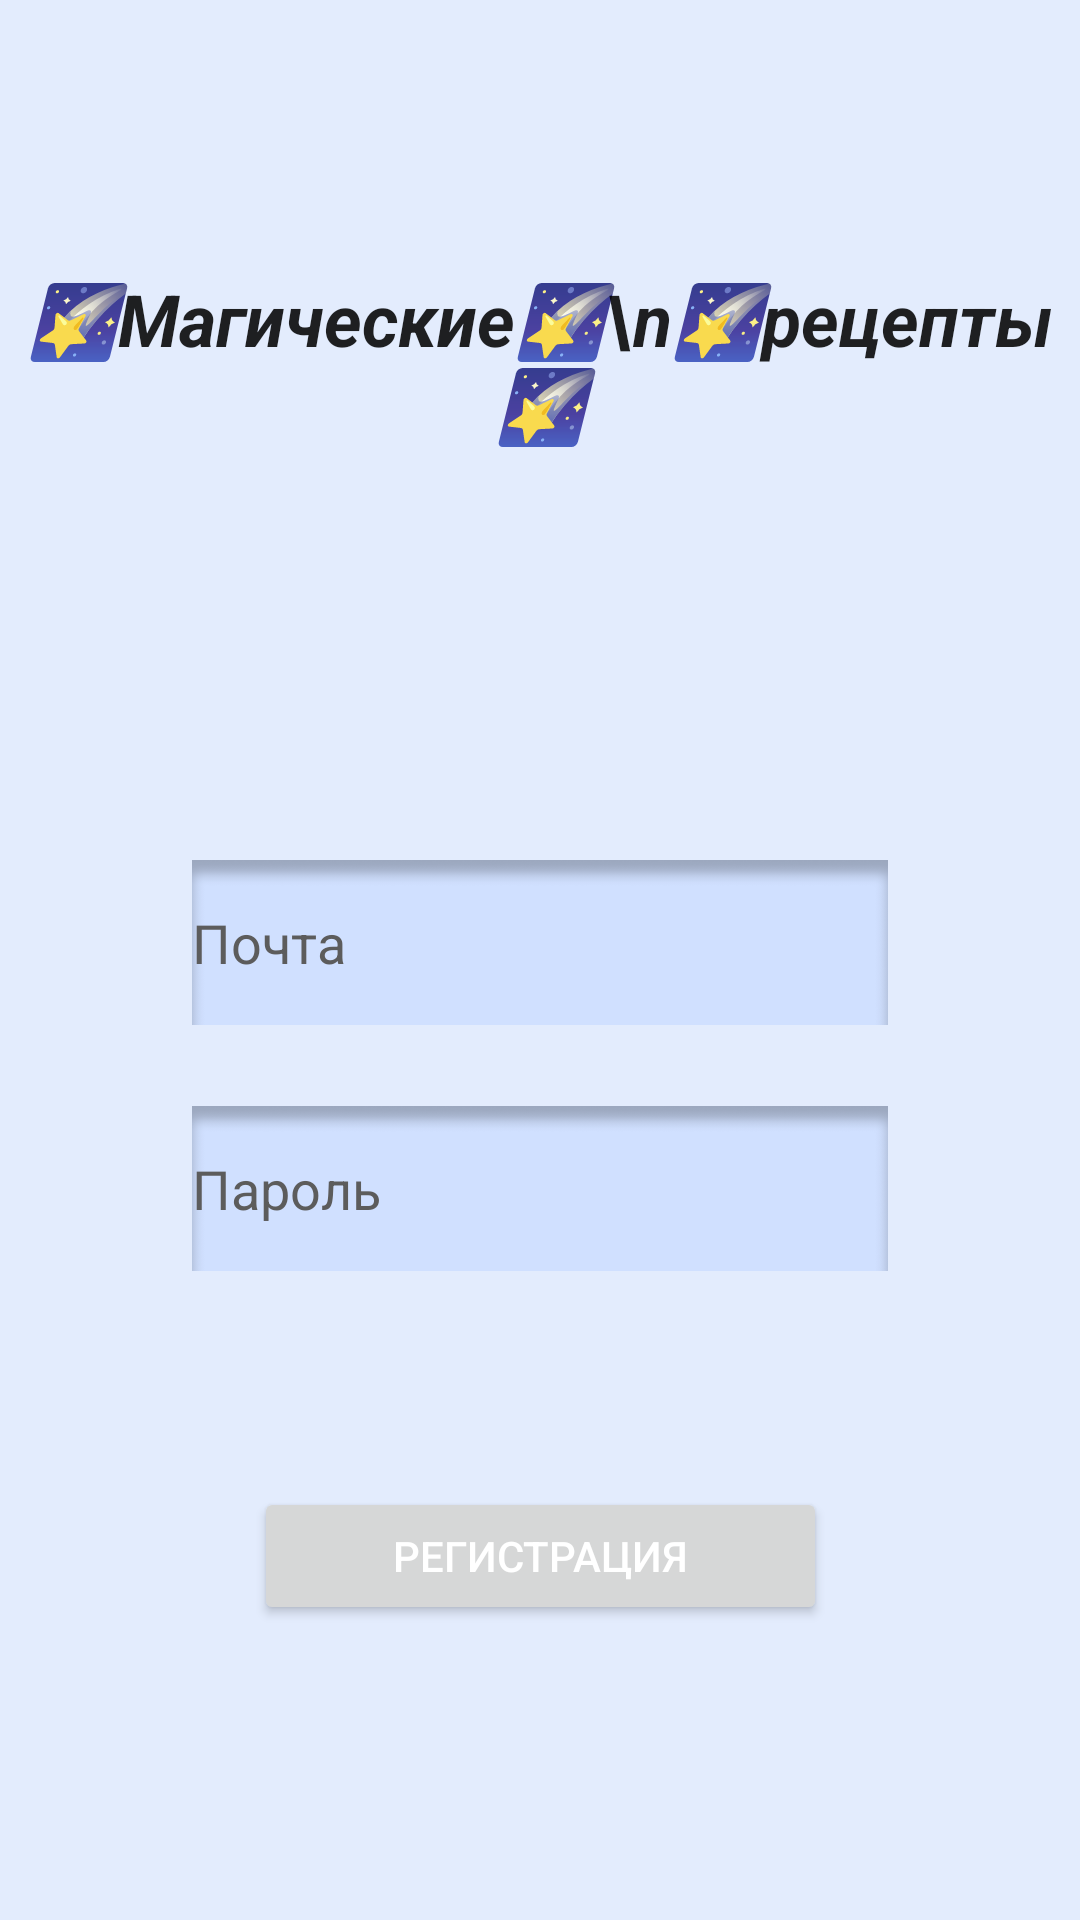

Reconstruct the res/layout file that produces this screen, plus the resources it refers to.
<!-- AndroidManifest.xml: application theme Theme.MagicRecipes -->
<!-- res/layout/activity_register.xml -->
<?xml version="1.0" encoding="utf-8"?>
<androidx.constraintlayout.widget.ConstraintLayout xmlns:android="http://schemas.android.com/apk/res/android"
    xmlns:app="http://schemas.android.com/apk/res-auto"
    xmlns:tools="http://schemas.android.com/tools"
    android:layout_width="match_parent"
    android:layout_height="match_parent"
    tools:context=".LoginActivity">

    <TextView
        android:id="@+id/bartittle"
        android:layout_width="wrap_content"
        android:layout_height="wrap_content"
        android:layout_marginTop="90dp"
        android:gravity="center"
        android:text="🌠Магические🌠\n🌠рецепты🌠"
        android:textSize="24dp"
        android:textStyle="bold|italic"
        android:textColor="?android:attr/textColorPrimary"
        app:layout_constraintEnd_toEndOf="parent"
        app:layout_constraintHorizontal_bias="0.497"
        app:layout_constraintStart_toStartOf="parent"
        app:layout_constraintTop_toTopOf="parent" />

    <RelativeLayout
        android:id="@+id/relativeLayout"
        android:layout_width="wrap_content"
        android:layout_height="wrap_content"
        android:layout_marginStart="21dp"
        android:layout_marginTop="120dp"
        android:layout_marginEnd="21dp"
        android:padding="16dp"
        app:layout_constraintEnd_toEndOf="parent"
        app:layout_constraintStart_toStartOf="parent"
        app:layout_constraintTop_toBottomOf="@+id/bartittle">

        <EditText
            android:id="@+id/editTextEmail"
            android:layout_width="232dp"
            android:layout_height="55dp"
            android:layout_marginBottom="16dp"
            android:background="@drawable/edittextback"
            android:hint="Почта"
            android:textColor="#5C5C5C"
            android:textColorHint="#5C5C5C"
            android:inputType="textEmailAddress"
            android:minHeight="48dp" />

        <EditText
            android:id="@+id/editTextPassword"
            android:layout_width="232dp"
            android:layout_height="55dp"
            android:layout_below="@id/editTextEmail"
            android:layout_marginTop="11dp"
            android:textColorHint="#5C5C5C"
            android:textColor="#5C5C5C"
            android:layout_marginBottom="16dp"
            android:background="@drawable/edittextback"
            android:hint="Пароль"
            android:inputType="textPassword"
            android:minHeight="48dp"
            android:paddingRight="10mm" /> 


    </RelativeLayout>

    <Button
        android:id="@+id/buttonBack"
        android:layout_width="148dp"
        android:layout_height="54dp"
        android:layout_marginTop="120dp"
        android:minHeight="48dp"
        android:onClick="goBack"
        android:text="Назад"
        android:textColor="@color/white"
        app:layout_constraintEnd_toEndOf="parent"
        app:layout_constraintStart_toStartOf="parent"
        app:layout_constraintTop_toBottomOf="@+id/buttonRegister"
        tools:ignore="TouchTargetSizeCheck" />

    <Button
        android:id="@+id/buttonRegister"
        android:layout_width="191dp"
        android:layout_height="46dp"
        android:layout_marginStart="115dp"
        android:layout_marginTop="40dp"
        android:layout_marginEnd="115dp"
        android:onClick="registerUser"
        android:text="Регистрация"
        android:textColor="@color/white"
        app:layout_constraintEnd_toEndOf="parent"
        app:layout_constraintStart_toStartOf="parent"
        app:layout_constraintTop_toBottomOf="@+id/relativeLayout"
        tools:ignore="TouchTargetSizeCheck" />

</androidx.constraintlayout.widget.ConstraintLayout>
<!-- resources referenced by this layout -->
<resources>
  <color name="white">#FFFFFFFF</color>
  <!-- drawable edittextback: png bitmap (drawable, 5838 bytes) -->
  <style name="Theme.MagicRecipes" parent="Theme.MaterialComponents.DayNight.NoActionBar">
          
          <item name="android:windowBackground">#E3ECFD</item>
  
          
          <item name="colorPrimary">#275AB9</item>
  
          
          <item name="colorSecondary">#5475B4</item>
  
          
          <item name="android:textColor">#000000</item>
          
          <item name="android:windowEnterAnimation">@anim/fade_in</item>
          <item name="android:windowExitAnimation">@anim/fade_out</item>
          
          <item name="BackTittleRect">@color/ZadnikNazvaniaDay</item>
          <item name="BackBarRect">@color/ZadnikBarDay</item>
          <item name="TittleReg">@color/TittleDay</item>
          
          <item name="colorPrimaryVariant">@color/purple_700</item>
          <item name="colorOnPrimary">@color/TittleNight</item>
          <item name="colorSecondaryVariant">@color/teal_700</item>
          <item name="colorOnSecondary">@color/black</item>
          <item name="android:statusBarColor">@color/ZadnikNazvaniaDay</item>
  
      </style>
  <color name="ZadnikNazvaniaDay">#5B81CA</color>
  <color name="ZadnikBarDay">#94B2EB</color>
  <color name="TittleDay">#FFFFFF</color>
  <color name="purple_700">#FF3700B3</color>
  <color name="TittleNight">#000000</color>
  <color name="teal_700">#FF018786</color>
  <color name="black">#FF000000</color>
</resources>
